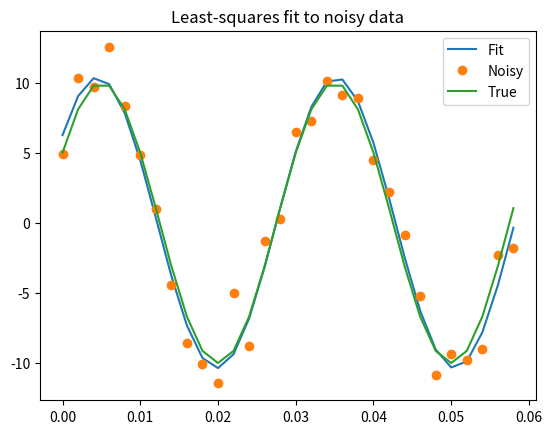

This chart was generated by the following Python code:
#coding:utf-8
from numpy import *
from scipy.optimize import leastsq
import matplotlib.pyplot as plt


x =arange(0,6e-2,6e-2/30)
A,k,theta = 10, 1.0/3e-2, pi/6
y_true = A*sin(2*pi*k*x+theta) #真实值
y_meas = y_true + 2*random.randn(len(x)) #加入噪声后的值
def residuals(p, y, x):
    A,k,theta = p
    err = y-A*sin(2*pi*k*x+theta)
    return err

def peval_r(x, p):
    return p[0]*sin(2*pi*p[1]*x+p[2])

p0 = [8, 1/2.3e-2, pi/3]  #猜测初始值
plsq = leastsq(residuals, p0, args=(y_meas, x))
plt.plot(x,peval_r(x,plsq[0]), #fit
         x,y_meas, #noisy
         'o',x,y_true) #true
plt.title('Least-squares fit to noisy data')
plt.legend(['Fit', 'Noisy', 'True'])
plt.show()

